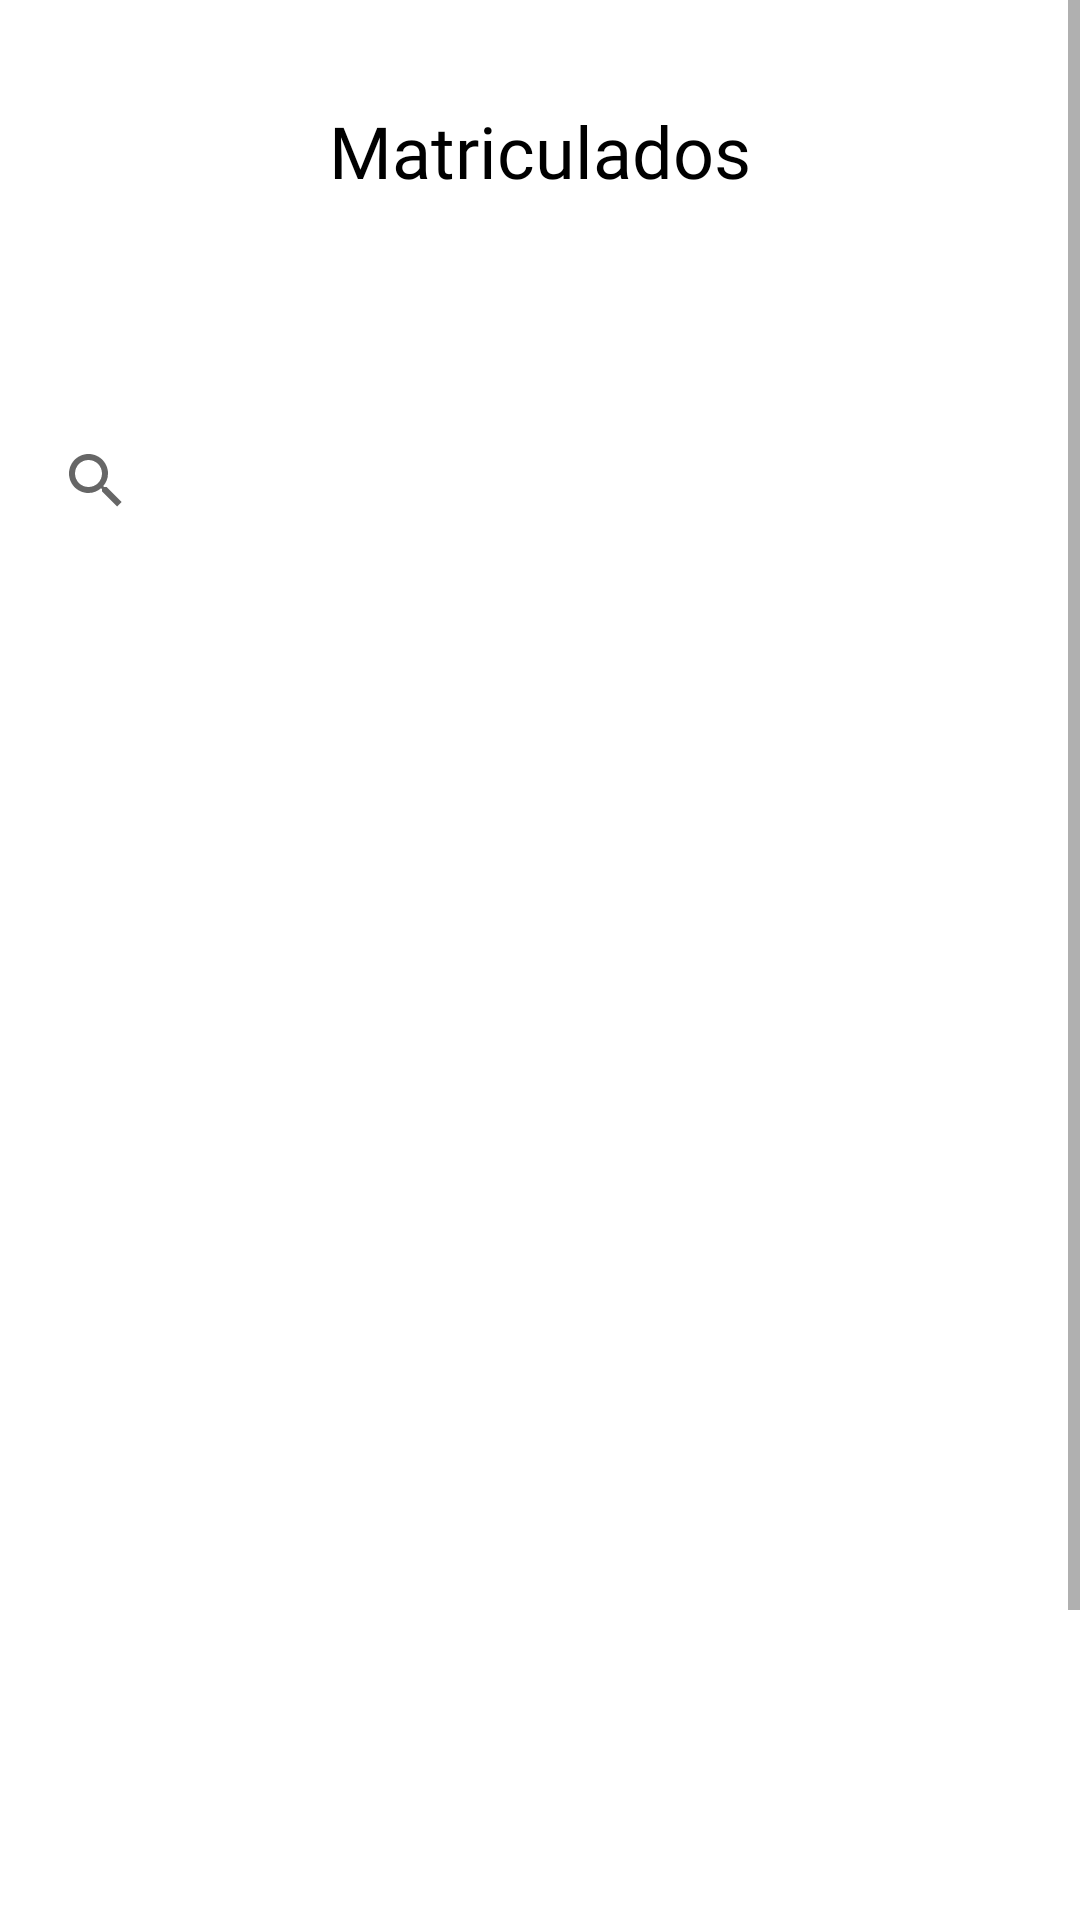

Layout XML and referenced resources for this Android screen:
<!-- AndroidManifest.xml: application theme Theme.UIExamples -->
<!-- res/layout/activity_notas.xml -->
<?xml version="1.0" encoding="utf-8"?>
<ScrollView
        xmlns:android="http://schemas.android.com/apk/res/android"
        xmlns:app="http://schemas.android.com/apk/res-auto"
        xmlns:tools="http://schemas.android.com/tools"
        android:layout_width="match_parent"
        android:layout_height="match_parent"
        tools:context=".Notas">

    <LinearLayout
            android:id="@+id/people_content_id2"
            android:layout_width="match_parent"
            android:layout_height="match_parent"
            android:orientation="vertical">

        <androidx.appcompat.widget.Toolbar
                android:id="@+id/toolbar2"
                android:layout_width="match_parent"
                android:layout_height="34dp"
                app:popupTheme="@style/Theme.UIExamples.PopupOverlay"/>
        <TextView
                android:text="Matriculados"
                android:layout_width="match_parent"
                android:layout_height="wrap_content" android:id="@+id/textView10"
                android:fontFamily="@font/poppins_semibold" android:textSize="24sp" android:textColor="@color/black"
                android:textAlignment="center"/>
        <androidx.constraintlayout.widget.ConstraintLayout
                android:layout_width="match_parent"
                android:layout_height="70dp">


        </androidx.constraintlayout.widget.ConstraintLayout>

        <androidx.appcompat.widget.SearchView
                android:id="@+id/person_search7"
                android:layout_width="match_parent"
                android:layout_height="wrap_content"
                android:textCursorDrawable="@null"
                app:iconifiedByDefault="false"
                app:queryBackground="@null" />

        <androidx.recyclerview.widget.RecyclerView
                android:id="@+id/lista_cursos_notas"
                android:layout_width="match_parent"
                android:layout_height="579dp">

        </androidx.recyclerview.widget.RecyclerView>

    </LinearLayout>

</ScrollView>
<!-- resources referenced by this layout -->
<resources>
  <color name="black">#000000</color>
  <style name="Theme.UIExamples.PopupOverlay" parent="ThemeOverlay.AppCompat.Light" />
  <style name="Theme.UIExamples" parent="Theme.MaterialComponents.DayNight.DarkActionBar">
          
          <item name="colorPrimary">@color/purple_500</item>
          <item name="colorPrimaryVariant">@color/purple_700</item>
          <item name="colorOnPrimary">@color/white</item>
          
          <item name="colorSecondary">@color/teal_200</item>
          <item name="colorSecondaryVariant">@color/teal_700</item>
          <item name="colorOnSecondary">@color/black</item>
          
          <item name="android:statusBarColor" tools:targetApi="l">?attr/colorPrimaryVariant</item>
          
      </style>
  <color name="purple_500">#A40630</color>
  <color name="purple_700">#BDBDBD</color>
  <color name="white">#ffffff</color>
  <color name="teal_200">#B6B6B6</color>
  <color name="teal_700">#818286</color>
</resources>
